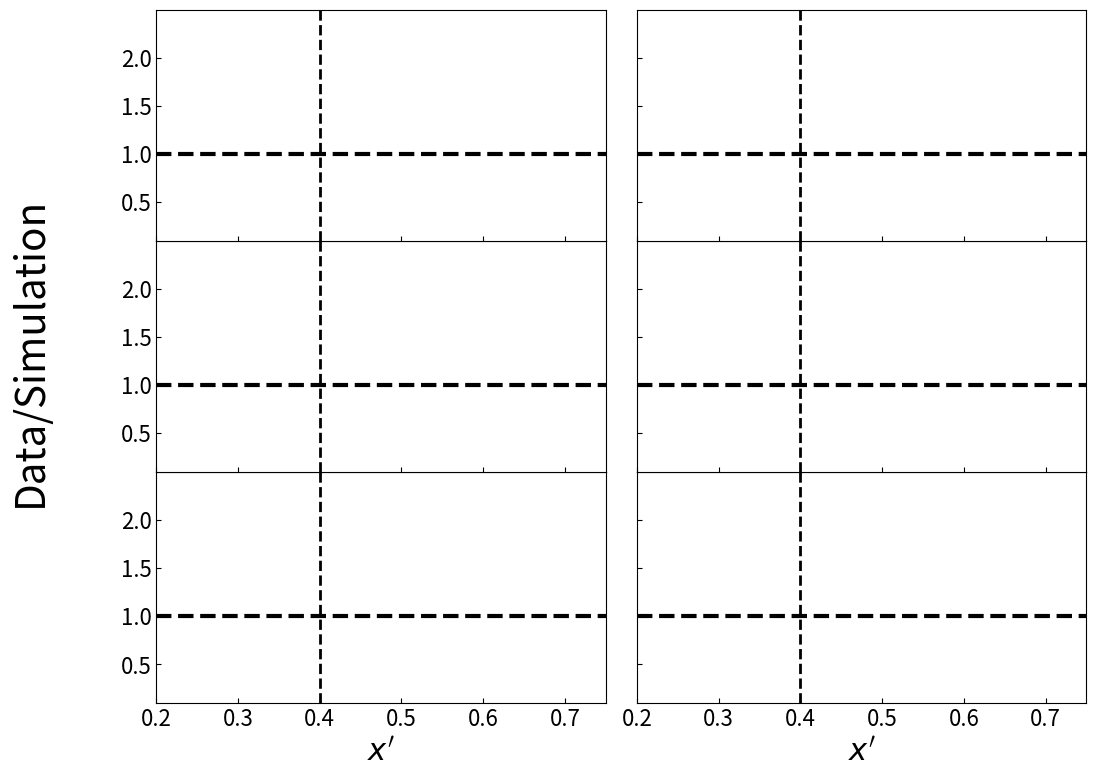

The matplotlib source for this figure: (Note: this script raises an exception after producing the figure.)
import numpy as np
import matplotlib.pyplot as plt

def Read(line,X,Y,E):
    parse = line.strip().split()
    x = float(parse[0])
    y = float(parse[1])
    e = float(parse[2])
    X.append(x)
    Y.append(y)
    E.append(e)

def WeightedAverage( AvgX, Avg, AvgE, X, Y, E ):

    for pT_bin in range(len(X[0])):
        print(pT_bin,len(X[0]))
        for as_bin in range(len(X[0][pT_bin])):
            print(as_bin,len(X[0][pT_bin]))
            for xp_bin in range(len(X[0][pT_bin][as_bin])):
                print(xp_bin,len(X[0][pT_bin][as_bin]))
                avg = 0
                wei = 0
                cnt = 0

                # sum over the three beam energies:
                for en_bin in range(len(X)):

                    if E[en_bin][pT_bin][as_bin][xp_bin] == 0: continue
                    avg += Y[en_bin][pT_bin][as_bin][xp_bin] / pow(E[en_bin][pT_bin][as_bin][xp_bin],2)
                    wei += 1./pow(E[en_bin][pT_bin][as_bin][xp_bin],2)
                    cnt += 1
                if avg == 0: 
                    Avg[pT_bin][as_bin].append(-1)
                    AvgE[pT_bin][as_bin].append(0)
                    continue
                avg /= wei
                unc = 1./np.sqrt(wei)
                Avg[pT_bin][as_bin].append(avg)
                AvgE[pT_bin][as_bin].append(unc)
            AvgX[pT_bin][as_bin]=(X[0][pT_bin][as_bin])




fig = plt.figure(figsize=(12, 9))
fig.subplots_adjust(hspace=0,wspace=0.07)

ax_loL= fig.add_subplot(3,2,5)  
ax_loR= fig.add_subplot(3,2,6,sharey=ax_loL)  
ax_miL= fig.add_subplot(3,2,3,sharex=ax_loL)  
ax_miR= fig.add_subplot(3,2,4,sharex=ax_loR,sharey=ax_miL)  
ax_upL= fig.add_subplot(3,2,1,sharex=ax_loL)  
ax_upR= fig.add_subplot(3,2,2,sharex=ax_loR,sharey=ax_upL)  

ax_loL.tick_params(direction='in')
ax_loR.tick_params(labelleft=False,direction='in')
ax_miL.tick_params(labelbottom=False,direction='in')
ax_miR.tick_params(labelbottom=False,labelleft=False,direction='in')
ax_upL.tick_params(labelbottom=False,direction='in')
ax_upR.tick_params(labelbottom=False,labelleft=False,direction='in')

fig.text(0.003, 0.5, 'Data/Simulation', va='center',rotation='vertical',fontsize=29)


plt.sca(ax_loL)
plt.axvline(x=0.4,linestyle='--',linewidth=2,color='black')
plt.axhline(y=1,linestyle='--',linewidth=3,color='black')
plt.ylim([0.1,2.5])
plt.xlim([0.2,0.75])
plt.xticks([0.2,0.3,0.4,0.5,0.6,0.7],fontsize=16)
plt.yticks([0.5,1,1.5,2],fontsize=16)
plt.xlabel(r"$x'$",fontsize=22)

plt.sca(ax_miL)
plt.axvline(x=0.4,linestyle='--',linewidth=2,color='black')
plt.axhline(y=1,linestyle='--',linewidth=3,color='black')
plt.ylim([0.1,2.5])
plt.yticks([0.5,1,1.5,2],fontsize=16)

plt.sca(ax_upL)
plt.axhline(y=1,linestyle='--',linewidth=3,color='black')
plt.axvline(x=0.4,linestyle='--',linewidth=2,color='black')
plt.ylim([0.1,2.5])
plt.yticks([0.5,1,1.5,2],fontsize=16)

plt.sca(ax_loR)
plt.xlim([0.2,0.75])
plt.axvline(x=0.4,linestyle='--',linewidth=2,color='black')
plt.axhline(y=1,linestyle='--',linewidth=3,color='black')
plt.xticks([0.2,0.3,0.4,0.5,0.6,0.7],fontsize=16)
plt.xlabel(r"$x'$",fontsize=22)

plt.sca(ax_miR)
plt.axvline(x=0.4,linestyle='--',linewidth=2,color='black')
plt.axhline(y=1,linestyle='--',linewidth=3,color='black')

plt.sca(ax_upR)
plt.axvline(x=0.4,linestyle='--',linewidth=2,color='black')
plt.axhline(y=1,linestyle='--',linewidth=3,color='black')




files = ['ratio_10pt2.txt','ratio_10pt4.txt','ratio_10pt6.txt']
mark = ['o','s','*']
col = ['blue','red','green']

DataSimX    = [[] for j in range(len(files))] # array for each beam energy
DataSim     = [[] for j in range(len(files))]
DataSimErr  = [[] for j in range(len(files))]
Avg_DataSimX    = [[] for i in range(2) ]
Avg_DataSim     = [[] for i in range(2) ]
Avg_DataSimErr  = [[] for i in range(2) ]

for i in range(len(files)):
    DataSimX    [i] = [[] for j in range(2) ] # array for each pT setting
    DataSim     [i] = [[] for j in range(2) ]
    DataSimErr  [i] = [[] for j in range(2) ]
    for j in range(2):
        Avg_DataSimX    [j] = [ [] for k in range(3) ]
        Avg_DataSim     [j] = [ [] for k in range(3) ]
        Avg_DataSimErr  [j] = [ [] for k in range(3) ]
        DataSimX    [i][j] = [ [] for k in range(3) ] # array for each as setting
        DataSim     [i][j] = [ [] for k in range(3) ] # array for each as setting
        DataSimErr  [i][j] = [ [] for k in range(3) ] # array for each as setting

    with open(files[i],"r") as f:
        Q2_bin = -1
        pT_bin = -1
        as_bin = -1
        for line in f:
            if 'TCanvas' in line: continue
            if 'Files used' in line:
                parse = line.strip().split()
                check = float(parse[2].split("/")[4])
                against = 10+float(files[i].split("pt")[1].split(".")[0])/10
                if check != against: exit(-1)
                continue
            if 'Q2' in line:
                parse = line.strip().split(":")[1].split()
                Q2_bin = int(parse[0])
                pT_bin = int(parse[1])
                as_bin = int(parse[2])
                continue

            Read(line,DataSimX[i][pT_bin][as_bin], DataSim[i][pT_bin][as_bin], DataSimErr[i][pT_bin][as_bin] )

    
    for j in range(2):
        for k in range(3):
            
            DataSimX[i][j][k] = np.asarray(DataSimX[i][j][k]) + (i-1)/200
            if j == 0 and k == 0:
                plt.sca(ax_upL)
                #plt.errorbar(DataSimX[i][j][k],DataSim[i][j][k],yerr=DataSimErr[i][j][k],linestyle='none',marker=mark[i],color=col[i],label=str(check)+' GeV',markersize=7)

            if j == 0 and k == 1:
                plt.sca(ax_miL)
                #plt.errorbar(DataSimX[i][j][k],DataSim[i][j][k],yerr=DataSimErr[i][j][k],linestyle='none',marker=mark[i],color=col[i],label=str(check)+' GeV',markersize=7)

            if j == 0 and k == 2:
                plt.sca(ax_loL)
                #plt.errorbar(DataSimX[i][j][k],DataSim[i][j][k],yerr=DataSimErr[i][j][k],linestyle='none',marker=mark[i],color=col[i],label=str(check)+' GeV',markersize=7)

            if j == 1 and k == 0:
                plt.sca(ax_upR)
                #plt.errorbar(DataSimX[i][j][k],DataSim[i][j][k],yerr=DataSimErr[i][j][k],linestyle='none',marker=mark[i],color=col[i],label=str(check)+' GeV',markersize=7)

            if j == 1 and k == 1:
                plt.sca(ax_miR)
                #plt.errorbar(DataSimX[i][j][k],DataSim[i][j][k],yerr=DataSimErr[i][j][k],linestyle='none',marker=mark[i],color=col[i],label=str(check)+' GeV',markersize=7)

            if j == 1 and k == 2:
                plt.sca(ax_loR)
                #plt.errorbar(DataSimX[i][j][k],DataSim[i][j][k],yerr=DataSimErr[i][j][k],linestyle='none',marker=mark[i],color=col[i],label=str(check)+' GeV',markersize=7)


            #if 'Data/Sim:' in line:
                #Read(line,DataSimX[i][j],DataSim[i][j],DataSimErr[i][j])
            #elif 'Data:' in line:
                #Read(line,DataX[i][j],Data[i][j],DataErr[i][j])
            #elif 'Sim:' in line:
                #Read(line,SimX[i][j],Sim[i][j],SimErr[i][j])
            #else: continue
        
        #plt.sca(aL)
        #DataSimX[i][0] = np.asarray(DataSimX[i][0]) + (i-1)/1000
        #plt.errorbar(DataSimX[i][0],DataSim[i][0],yerr=DataSimErr[i][0],linestyle='none',marker=mark[i],color=col[i],label=str(check)+' GeV',markersize=7)

        #plt.sca(aU)
        #DataX[i][0] = np.asarray(DataX[i][0]) + (i-1)/1000
        #plt.errorbar(DataX[i][0],Data[i][0],yerr=DataErr[i][0],linestyle='none',marker=mark[i],color=col[i],label=str(check)+' GeV',markersize=9)

        #SimX[i][0] = np.asarray(SimX[i][0])+0.01/2
        #Sim[i][0] = np.asarray(Sim[i][0])
        #SimErr[i][0] = np.asarray(SimErr[i][0])
        #plt.step(SimX[i][0],Sim[i][0],color=col[i],linewidth=2,zorder=-1)
        #plt.step(SimX[1],Sim[1]+SimErr[1],color=col[i],alpha=0.5)
        #plt.step(SimX[1],Sim[1]-SimErr[1],color=col[i],alpha=0.5)


WeightedAverage( Avg_DataSimX, Avg_DataSim, Avg_DataSimErr, DataSimX, DataSim, DataSimErr )


plt.sca(ax_upL)
plt.errorbar( Avg_DataSimX[0][0], Avg_DataSim[0][0] ,yerr=Avg_DataSimErr[0][0] ,color='blue',marker='x',linestyle='none',markersize=12,linewidth=3)
plt.sca(ax_miL)
plt.errorbar( Avg_DataSimX[0][1], Avg_DataSim[0][1] ,yerr=Avg_DataSimErr[0][1] ,color='blue',marker='x',linestyle='none',markersize=12,linewidth=3)
plt.sca(ax_loL)
plt.errorbar( Avg_DataSimX[0][2], Avg_DataSim[0][2] ,yerr=Avg_DataSimErr[0][2] ,color='blue',marker='x',linestyle='none',markersize=12,linewidth=3)
plt.sca(ax_upR)
plt.errorbar( Avg_DataSimX[1][0], Avg_DataSim[1][0] ,yerr=Avg_DataSimErr[1][0] ,color='blue',marker='x',linestyle='none',markersize=12,linewidth=3)
plt.sca(ax_miR)
plt.errorbar( Avg_DataSimX[1][1], Avg_DataSim[1][1] ,yerr=Avg_DataSimErr[1][1] ,color='blue',marker='x',linestyle='none',markersize=12,linewidth=3)
plt.sca(ax_loR)
plt.errorbar( Avg_DataSimX[1][2], Avg_DataSim[1][2] ,yerr=Avg_DataSimErr[1][2] ,color='blue',marker='x',linestyle='none',markersize=12,linewidth=3)


l = plt.legend(numpoints=1,loc=2,ncol=3,framealpha=1)
l.set_zorder(99)




#plt.savefig('ratio_individual.pdf',bbox_inches='tight')
plt.savefig('ratio_combo.pdf',bbox_inches='tight')
plt.show()




exit(-1)
'''


#WeightedAverage( Avg_DataSimX, Avg_DataSim, Avg_DataSimErr, DataSimX, DataSim, DataSimErr )

#WeightedAverage( Avg_DataX, Avg_Data, Avg_DataErr, DataX, Data,       DataErr )

#WeightedAverage( Avg_SimX, Avg_Sim,  Avg_SimErr, SimX, Sim,       SimErr )


cuts_str = '\n'.join((
    r'$\mu=%.2f$' % (2, ),
    r'$\mathrm{median}=%.2f$' % (2, ),
    r'$\sigma=%.2f$' % (2, )))

plt.sca(aL)
#plt.scatter( Avg_DataSimX, Avg_DataSim ,color='blue',marker='x',linewidth=4)
#plt.errorbar( Avg_DataSimX, Avg_DataSim ,yerr=Avg_DataSimErr ,color='blue',marker='x',linestyle='none',markersize=12,linewidth=3)

plt.sca(aU)
#plt.text(0.05, 0.95, cuts_str, transform=ax.transAxes, fontsize=14,
#        verticalalignment='top', bbox=props)
#plt.scatter( Avg_DataX, Avg_Data ,color='blue',marker='x',linewidth=4)
#plt.errorbar( Avg_DataX, Avg_Data ,yerr=Avg_DataErr, color='blue',marker='x',linestyle='none',markersize=12,linewidth=3)
#plt.step( Avg_SimX , Avg_Sim , color='black')

plt.legend(numpoints=1,loc=2,fontsize=16)


plt.savefig('data_pT_individual.pdf',bbox_inches='tight')
#plt.savefig('data_pT_combo.pdf',bbox_inches='tight')
plt.show()
'''
